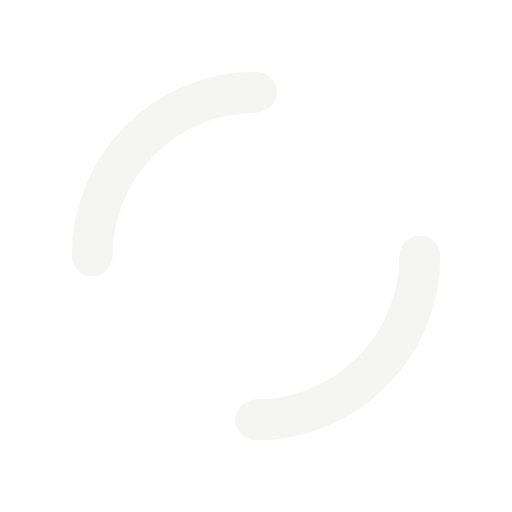
t = 0.00 s
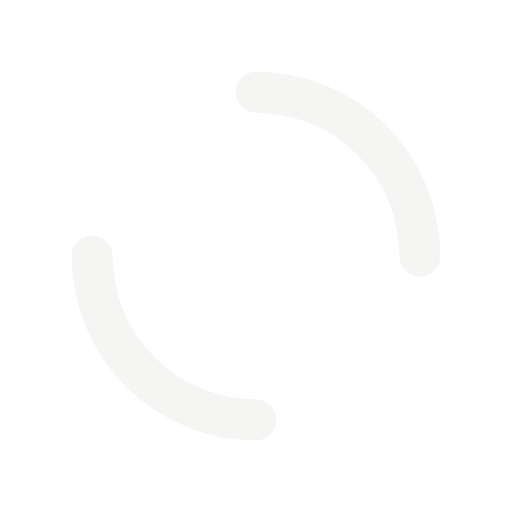
t = 0.25 s
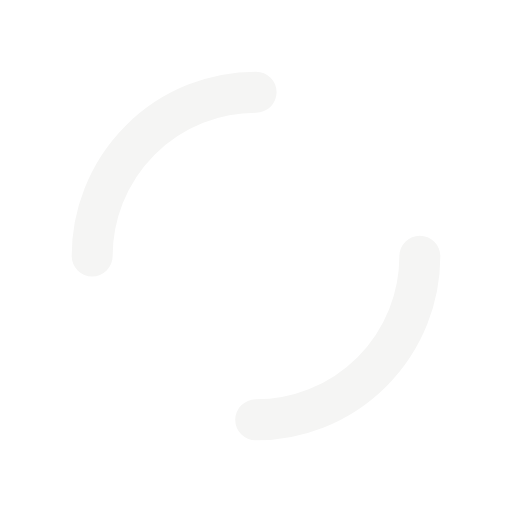
t = 0.50 s
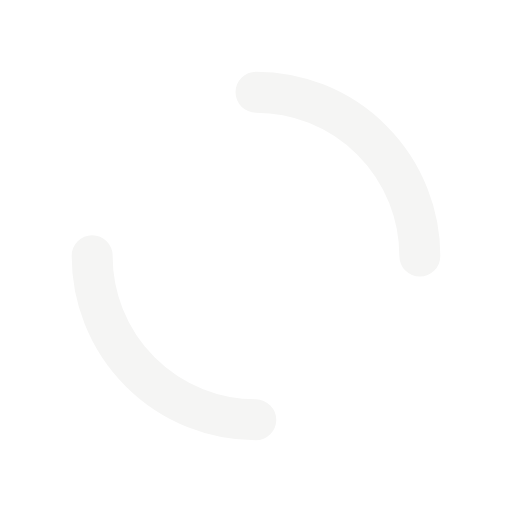
t = 0.75 s

The animated SVG that drew these frames (rendered in a browser with its animation timeline set to each time). Animation: 1 SMIL element (animateTransform=1); one cycle of 1.00 s, repeats indefinitely.

<?xml version="1.0" encoding="utf-8"?>
<svg xmlns="http://www.w3.org/2000/svg" xmlns:xlink="http://www.w3.org/1999/xlink" style="margin: auto; background: none; display: block; shape-rendering: auto;" viewBox="0 0 100 100" preserveAspectRatio="xMidYMid">
<circle cx="50" cy="50" r="32" stroke-width="8" stroke="#f5f5f4" stroke-dasharray="50.26548245743669 50.26548245743669" fill="none" stroke-linecap="round">
  <animateTransform attributeName="transform" type="rotate" repeatCount="indefinite" dur="1s" keyTimes="0;1" values="0 50 50;360 50 50"></animateTransform>
</circle>
<!-- [ldio] generated by https://loading.io/ --></svg>
